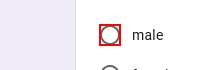
Workflow: Main

Step 1: click on the element

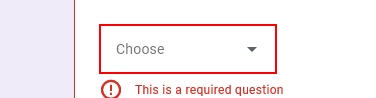
Step 2: click on the element

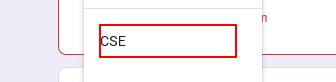
Step 3: click on the element

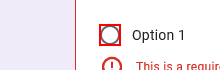
Step 4: click on the element

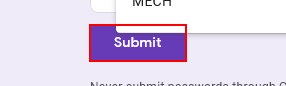
Step 5: click on the element 'Submit'
